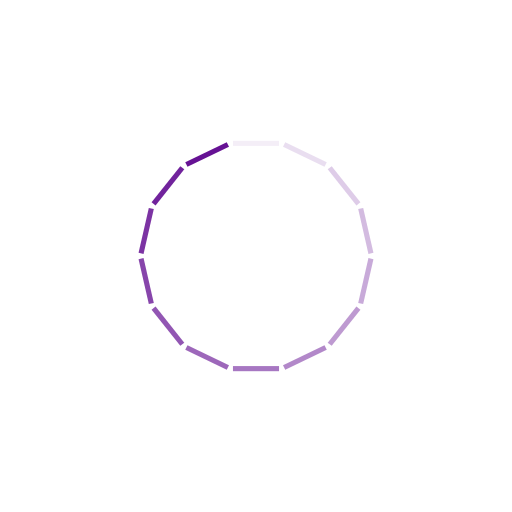
t = 0.00 s
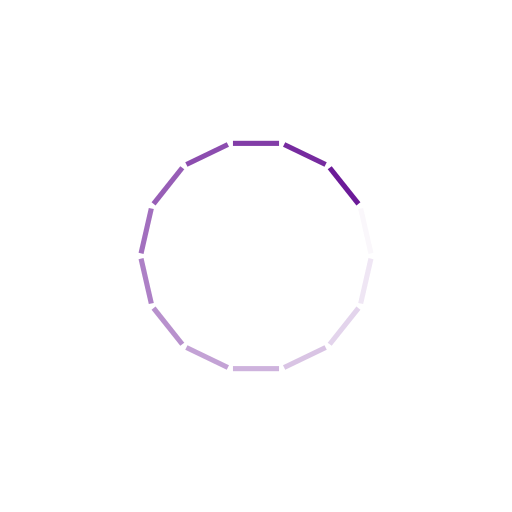
t = 0.25 s
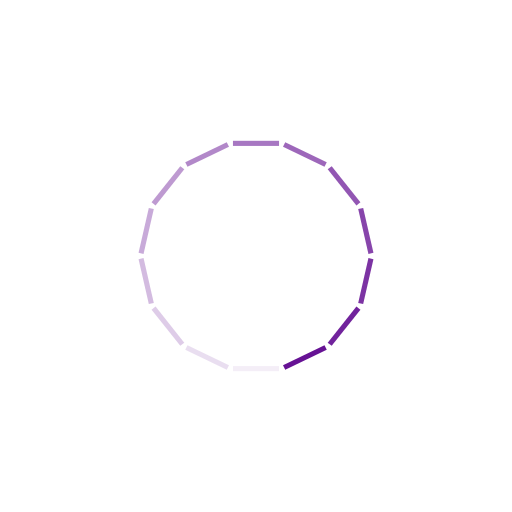
t = 0.50 s
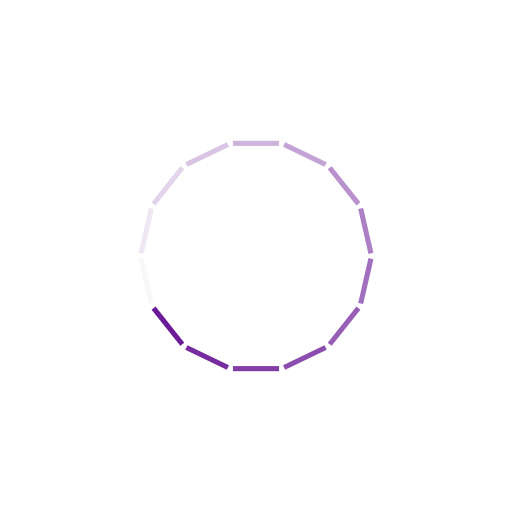
t = 0.75 s

The animated SVG that drew these frames (rendered in a browser with its animation timeline set to each time). Animation: 14 SMIL elements (animate=14); one cycle of 1.00 s, repeats indefinitely.

<?xml version="1.0" encoding="utf-8"?>
<svg xmlns="http://www.w3.org/2000/svg" xmlns:xlink="http://www.w3.org/1999/xlink" style="margin: auto; background: none; display: block; shape-rendering: auto;" width="300px" height="300px" viewBox="0 0 100 100" preserveAspectRatio="xMidYMid">
<g transform="rotate(0 50 50)">
  <rect x="45.5" y="27.5" rx="0" ry="0" width="9" height="1" fill="#661294">
    <animate attributeName="opacity" values="1;0" keyTimes="0;1" dur="1s" begin="-0.9285714285714286s" repeatCount="indefinite"></animate>
  </rect>
</g><g transform="rotate(25.714285714285715 50 50)">
  <rect x="45.5" y="27.5" rx="0" ry="0" width="9" height="1" fill="#661294">
    <animate attributeName="opacity" values="1;0" keyTimes="0;1" dur="1s" begin="-0.8571428571428571s" repeatCount="indefinite"></animate>
  </rect>
</g><g transform="rotate(51.42857142857143 50 50)">
  <rect x="45.5" y="27.5" rx="0" ry="0" width="9" height="1" fill="#661294">
    <animate attributeName="opacity" values="1;0" keyTimes="0;1" dur="1s" begin="-0.7857142857142857s" repeatCount="indefinite"></animate>
  </rect>
</g><g transform="rotate(77.14285714285714 50 50)">
  <rect x="45.5" y="27.5" rx="0" ry="0" width="9" height="1" fill="#661294">
    <animate attributeName="opacity" values="1;0" keyTimes="0;1" dur="1s" begin="-0.7142857142857143s" repeatCount="indefinite"></animate>
  </rect>
</g><g transform="rotate(102.85714285714286 50 50)">
  <rect x="45.5" y="27.5" rx="0" ry="0" width="9" height="1" fill="#661294">
    <animate attributeName="opacity" values="1;0" keyTimes="0;1" dur="1s" begin="-0.6428571428571429s" repeatCount="indefinite"></animate>
  </rect>
</g><g transform="rotate(128.57142857142858 50 50)">
  <rect x="45.5" y="27.5" rx="0" ry="0" width="9" height="1" fill="#661294">
    <animate attributeName="opacity" values="1;0" keyTimes="0;1" dur="1s" begin="-0.5714285714285714s" repeatCount="indefinite"></animate>
  </rect>
</g><g transform="rotate(154.28571428571428 50 50)">
  <rect x="45.5" y="27.5" rx="0" ry="0" width="9" height="1" fill="#661294">
    <animate attributeName="opacity" values="1;0" keyTimes="0;1" dur="1s" begin="-0.5s" repeatCount="indefinite"></animate>
  </rect>
</g><g transform="rotate(180 50 50)">
  <rect x="45.5" y="27.5" rx="0" ry="0" width="9" height="1" fill="#661294">
    <animate attributeName="opacity" values="1;0" keyTimes="0;1" dur="1s" begin="-0.42857142857142855s" repeatCount="indefinite"></animate>
  </rect>
</g><g transform="rotate(205.71428571428572 50 50)">
  <rect x="45.5" y="27.5" rx="0" ry="0" width="9" height="1" fill="#661294">
    <animate attributeName="opacity" values="1;0" keyTimes="0;1" dur="1s" begin="-0.35714285714285715s" repeatCount="indefinite"></animate>
  </rect>
</g><g transform="rotate(231.42857142857142 50 50)">
  <rect x="45.5" y="27.5" rx="0" ry="0" width="9" height="1" fill="#661294">
    <animate attributeName="opacity" values="1;0" keyTimes="0;1" dur="1s" begin="-0.2857142857142857s" repeatCount="indefinite"></animate>
  </rect>
</g><g transform="rotate(257.14285714285717 50 50)">
  <rect x="45.5" y="27.5" rx="0" ry="0" width="9" height="1" fill="#661294">
    <animate attributeName="opacity" values="1;0" keyTimes="0;1" dur="1s" begin="-0.21428571428571427s" repeatCount="indefinite"></animate>
  </rect>
</g><g transform="rotate(282.85714285714283 50 50)">
  <rect x="45.5" y="27.5" rx="0" ry="0" width="9" height="1" fill="#661294">
    <animate attributeName="opacity" values="1;0" keyTimes="0;1" dur="1s" begin="-0.14285714285714285s" repeatCount="indefinite"></animate>
  </rect>
</g><g transform="rotate(308.57142857142856 50 50)">
  <rect x="45.5" y="27.5" rx="0" ry="0" width="9" height="1" fill="#661294">
    <animate attributeName="opacity" values="1;0" keyTimes="0;1" dur="1s" begin="-0.07142857142857142s" repeatCount="indefinite"></animate>
  </rect>
</g><g transform="rotate(334.2857142857143 50 50)">
  <rect x="45.5" y="27.5" rx="0" ry="0" width="9" height="1" fill="#661294">
    <animate attributeName="opacity" values="1;0" keyTimes="0;1" dur="1s" begin="0s" repeatCount="indefinite"></animate>
  </rect>
</g>
<!-- [ldio] generated by https://loading.io/ --></svg>